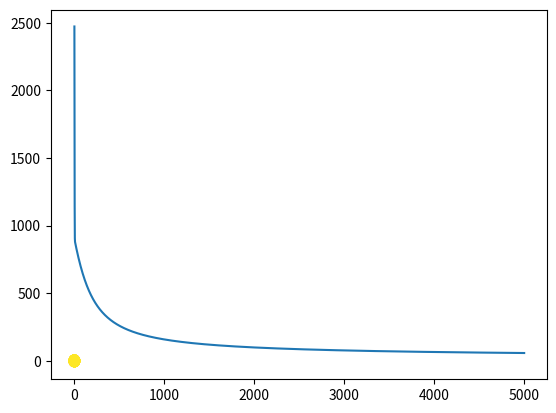

The matplotlib source for this figure:
import numpy as np
import matplotlib.pyplot as plt


N = 1000
n = int(N/2)
D = 2

R_inner = 5
R_outer = 10

R1 = np.random.randn(n) + R_inner
theta = 2 * np.pi * np.random.random(n)
X_inner = np.concatenate([[R1 * np.cos(theta)], [R1 * np.sin(theta)]]).T

R2 = np.random.randn(n) + R_outer
theta = 2 * np.pi * np.random.random(n)
X_outer = np.concatenate([[R2 * np.cos(theta)], [R2 * np.sin(theta)]]).T

X = np.concatenate([X_inner, X_outer])
T = np.array([0] * (n) + [1] * (n))

plt.scatter(X[:, 0], X[:, 1], c=T)
plt.show()

ones = np.array([[1] * N]).T

r = np.zeros((N, 1))
for i in range(N):
    r[i] = np.sqrt(X[i, :].dot(X[i, :]))

Xb = np.concatenate((ones, r, X), axis=1)
w = np.random.randn(D + 2)
z = Xb.dot(w)


def sigmoid(z):
    return 1 / (1 + np.exp(-z))


Y = sigmoid(z)


def cross_entropy(T, Y):
    E = 0
    for i in range(N):
        if T[i] == 1:
            E -= np.log(Y[i])
        else:
            E -= np.log(1 - Y[i])
    return E


learning_rate = 0.0001
error = []
for i in range(5000):
    e = cross_entropy(T, Y)
    error.append(e)
    if i % 100 == 0:
        print(e)

    w += learning_rate * (np.dot((T - Y).T, Xb) - 0.01 * w)

    Y = sigmoid(Xb.dot(w))

plt.plot(error)
plt.show()

print('Final w', w)
print('Final classification rate', 1 - np.abs(T - np.round(Y)).sum() / N)
